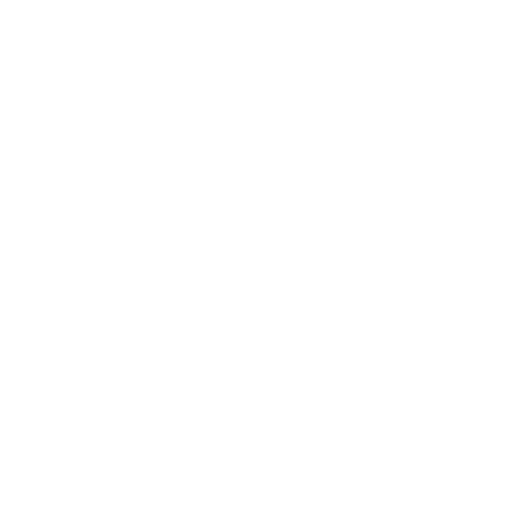
t = 0.00 s
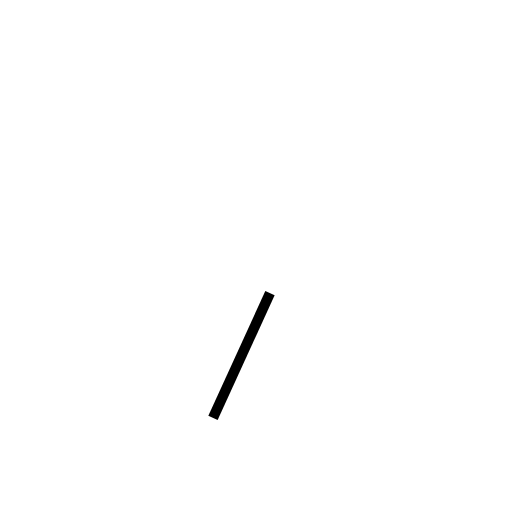
t = 0.40 s
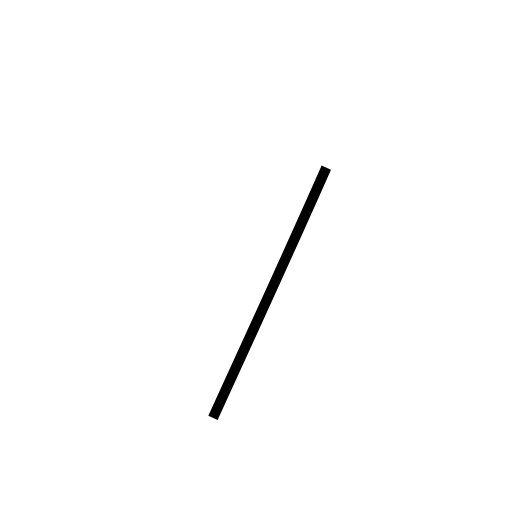
t = 0.81 s
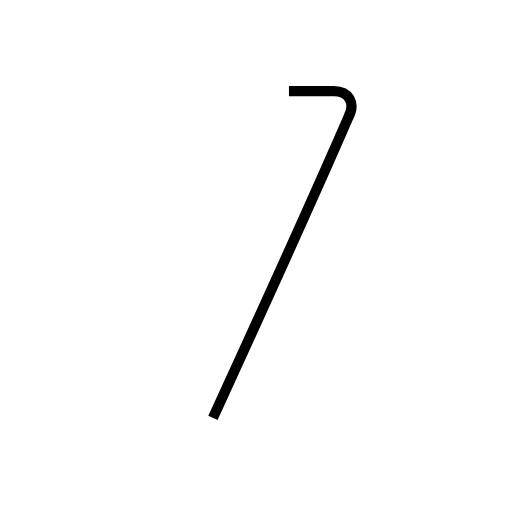
t = 1.21 s
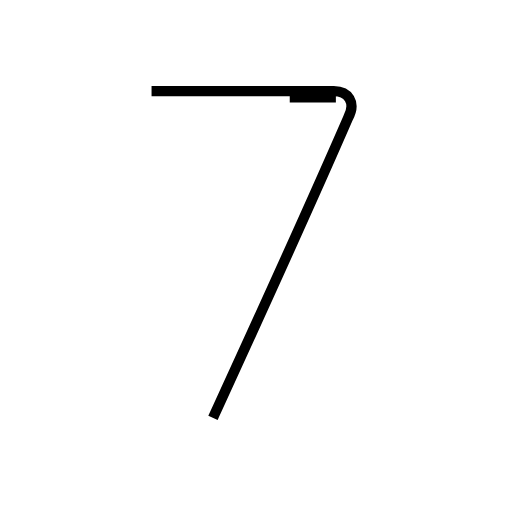
t = 1.75 s
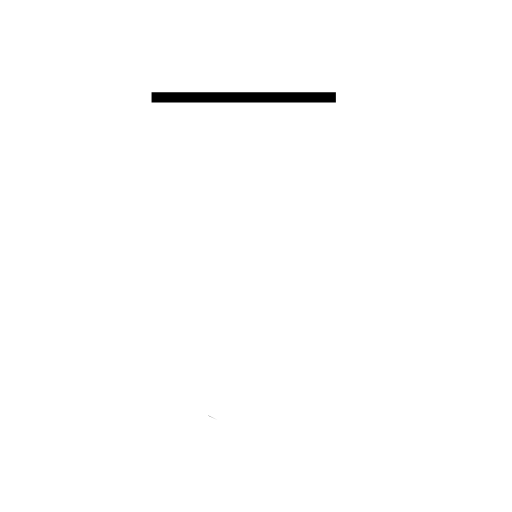
t = 2.15 s

The animated SVG that drew these frames (rendered in a browser with its animation timeline set to each time). Animation: 2 SMIL elements (animate=2); one cycle of 2.15 s.

<?xml version='1.0' encoding='utf-8'?>
<svg viewBox="0.0 -6.0 50.0 50.0" version="1.1" xmlns="http://www.w3.org/2000/svg"><rect x="-1000" y="-1000" width="2000" height="2000" stroke="white" fill="white" /><g style="fill:none;stroke:#000000;stroke-width:1"><path d="M 20.8 -3.2 C 25.2 -12.8 29.7 -22.6 34.0 -32.5 C 34.8 -34.0 34.0 -35.1 32.6 -35.1 L 14.8 -35.1 " transform="translate(0.0 38.0)" stroke-dasharray="53.66208892908375" stroke-dashoffset="53.66208892908375"><animate attributeName="stroke-dashoffset" from="53.66208892908375" to="0" dur="1.6098626678725125s" begin="0s; anim_end.end" fill="freeze" id="anim0" /></path><path d="M 32.8 -34.5 L 14.8 -34.5" transform="translate(0.0 38.0)" stroke-dasharray="17.999999999999996" stroke-dashoffset="17.999999999999996"><animate attributeName="stroke-dashoffset" from="17.999999999999996" to="0" dur="0.5399999999999999s" begin="anim0.end" fill="freeze" id="anim_end" /></path></g></svg>
